Dataset: data_split (GitHub, ImAle/IA_CNN_BrainTumor). Classes: glioma, meningioma, no tumor, pituitary tumor.

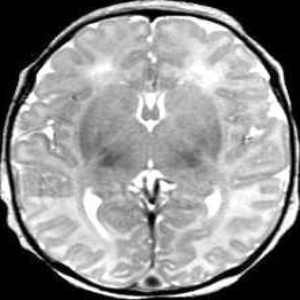
Label: no tumor

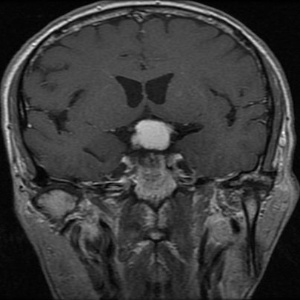
Label: meningioma

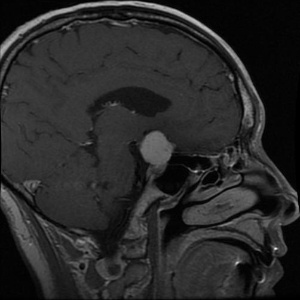
Label: meningioma

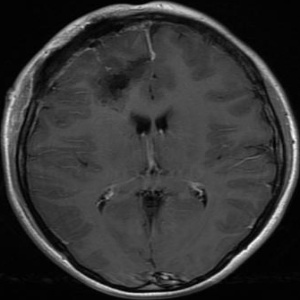
Label: glioma

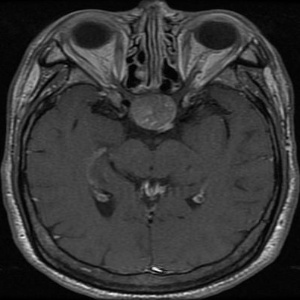
Label: pituitary tumor

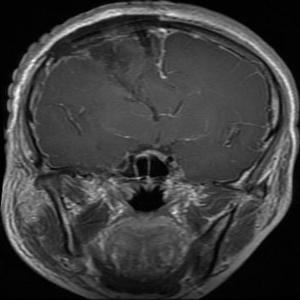
Label: glioma
